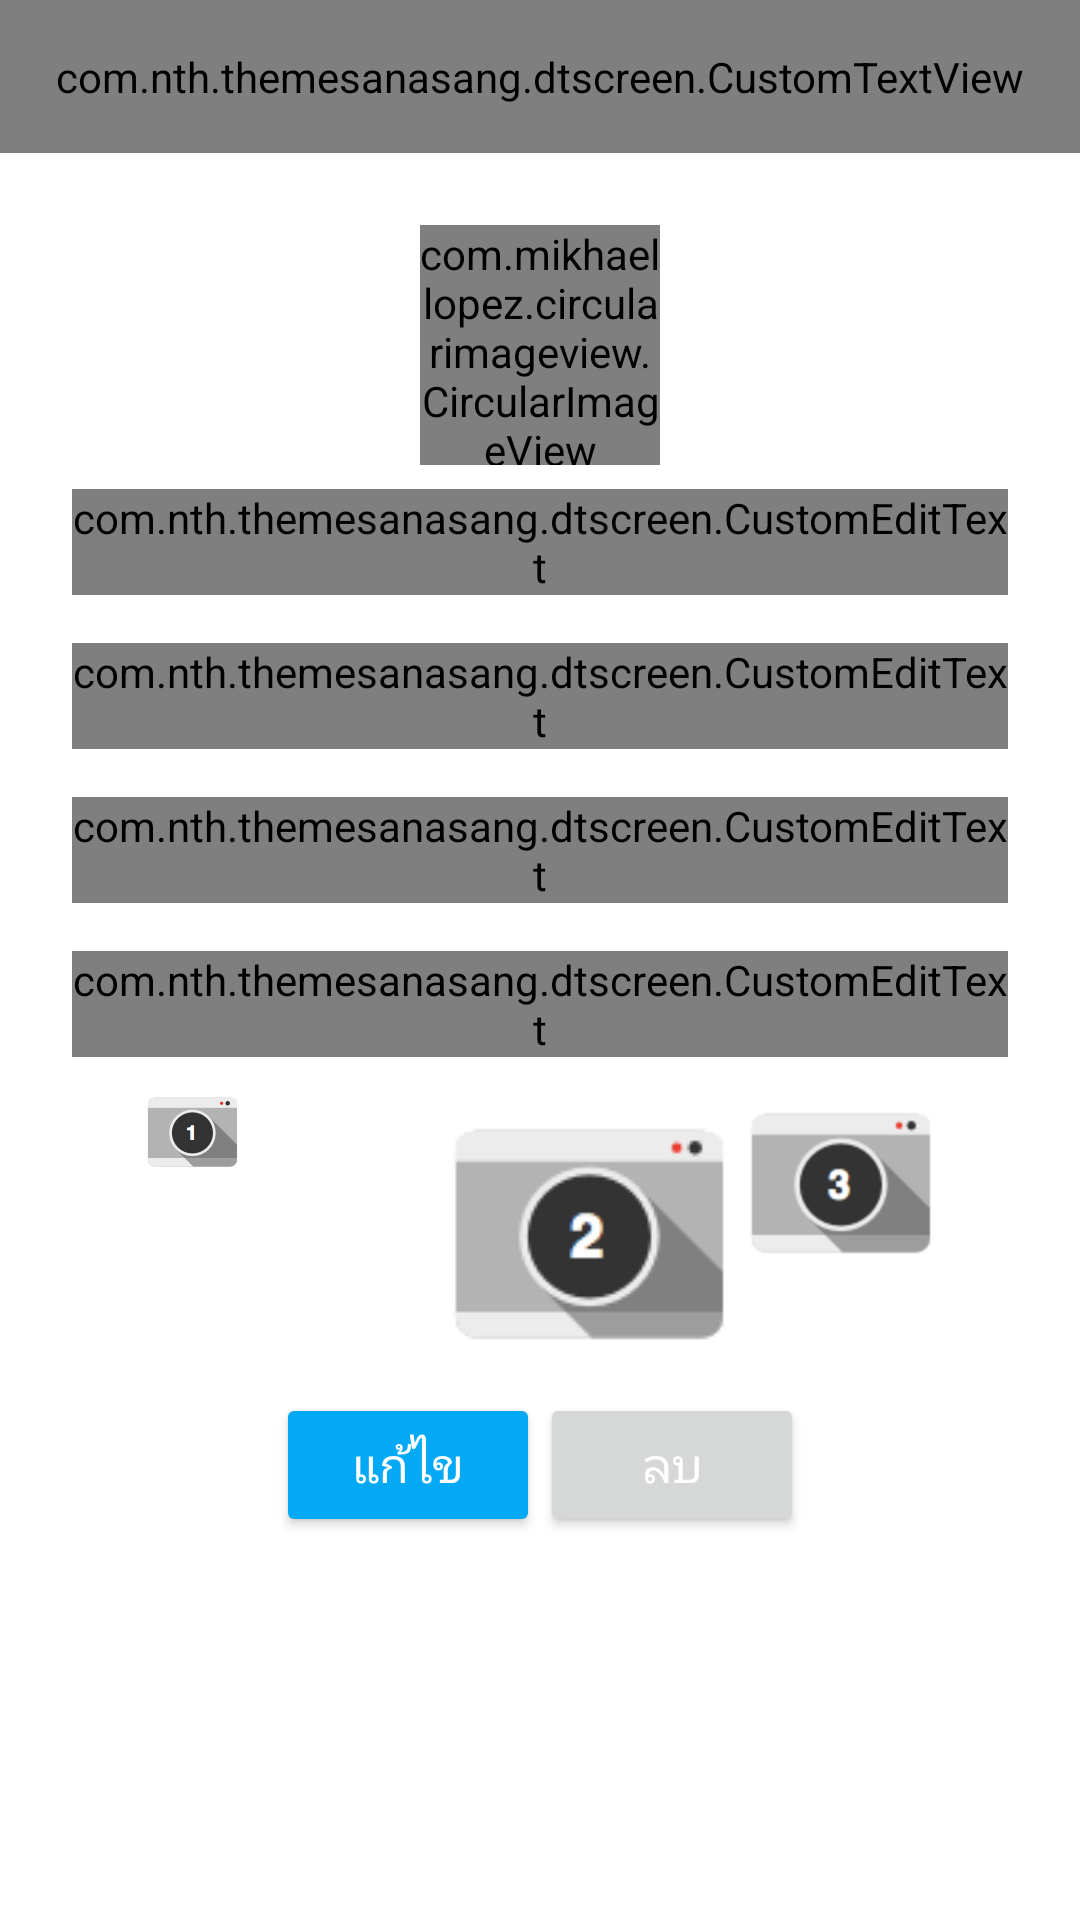

Layout XML and referenced resources for this Android screen:
<!-- AndroidManifest.xml: application theme AppTheme -->
<!-- res/layout/fragment_patient_detail.xml -->
<LinearLayout xmlns:android="http://schemas.android.com/apk/res/android"
    xmlns:tools="http://schemas.android.com/tools"
    android:layout_width="match_parent"
    android:layout_height="match_parent"
    android:orientation="vertical"
    tools:context="com.nth.example.dtscreen.PatientDetailFragment">


    <com.nth.example.dtscreen.CustomTextView
        android:layout_width="match_parent"
        android:layout_height="wrap_content"
        android:gravity="left"
        android:textSize="16sp"
        android:padding="16dp"
        android:text="รายละเอียด"
        android:background="@color/iron"/>

    <ScrollView
        android:layout_width="match_parent"
        android:layout_height="wrap_content">

        <LinearLayout
            android:orientation="vertical"
            android:layout_width="match_parent"
            android:layout_height="wrap_content"
            android:paddingTop="24dp"
            android:paddingLeft="24dp"
            android:paddingRight="24dp">

            <com.mikhaellopez.circularimageview.CircularImageView
                android:id="@+id/logo_patient_edit"
                android:layout_width="80dp"
                android:layout_height="80dp"
                android:layout_gravity="center"
                android:background="@drawable/p_user"/>

            <android.support.design.widget.TextInputLayout
                android:layout_width="match_parent"
                android:layout_height="wrap_content"
                android:layout_marginTop="8dp"
                android:layout_marginBottom="8dp">
                <com.nth.example.dtscreen.CustomEditText
                    android:id="@+id/s_cid_edit"
                    android:layout_width="match_parent"
                    android:layout_height="wrap_content"
                    android:inputType="text"
                    android:textSize="16sp"
                    android:textColor="@color/black"
                    android:hint="@string/txtCID" />
            </android.support.design.widget.TextInputLayout>

            <android.support.design.widget.TextInputLayout
                android:layout_width="match_parent"
                android:layout_height="wrap_content"
                android:layout_marginTop="8dp"
                android:layout_marginBottom="8dp">
                <com.nth.example.dtscreen.CustomEditText
                    android:id="@+id/s_fullname_edit"
                    android:layout_width="match_parent"
                    android:layout_height="wrap_content"
                    android:inputType="text"
                    android:textSize="16sp"
                    android:textColor="@color/black"
                    android:hint="@string/txtFullname" />
            </android.support.design.widget.TextInputLayout>

            <android.support.design.widget.TextInputLayout
                android:layout_width="match_parent"
                android:layout_height="wrap_content"
                android:layout_marginTop="8dp"
                android:layout_marginBottom="8dp">
                <com.nth.example.dtscreen.CustomEditText
                    android:id="@+id/s_age_edit"
                    android:layout_width="match_parent"
                    android:layout_height="wrap_content"
                    android:inputType="number"
                    android:maxLength="3"
                    android:textSize="16sp"
                    android:textColor="@color/black"
                    android:hint="@string/txtAGE" />
            </android.support.design.widget.TextInputLayout>

            <android.support.design.widget.TextInputLayout
                android:layout_width="match_parent"
                android:layout_height="wrap_content"
                android:layout_marginTop="8dp"
                android:layout_marginBottom="8dp">
                <com.nth.example.dtscreen.CustomEditText
                    android:id="@+id/s_address_edit"
                    android:layout_width="match_parent"
                    android:layout_height="wrap_content"
                    android:gravity="top|left"
                    android:inputType="textMultiLine"
                    android:lines="5"
                    android:maxLines="5"
                    android:minLines="3"
                    android:scrollbars="vertical"
                    android:textSize="16sp"
                    android:textColor="@color/black"
                    android:hint="@string/txtAddress" />
            </android.support.design.widget.TextInputLayout>



            <RelativeLayout
                android:layout_width="match_parent"
                android:layout_height="wrap_content"
                android:gravity="center">

                <ImageView
                    android:id="@+id/btnCapturePicture_edit"
                    android:layout_width="wrap_content"
                    android:layout_height="wrap_content"
                    android:src="@drawable/c_1"/>

                <ImageView
                    android:id="@+id/btnCapturePicture2_edit"
                    android:layout_width="wrap_content"
                    android:layout_height="wrap_content"
                    android:layout_marginLeft="100dp"
                    android:src="@drawable/c_2"/>

                <ImageView
                    android:id="@+id/btnCapturePicture3_edit"
                    android:layout_width="wrap_content"
                    android:layout_height="wrap_content"
                    android:layout_marginLeft="200dp"
                    android:src="@drawable/c_3"/>

            </RelativeLayout>

            <LinearLayout
                android:layout_width="wrap_content"
                android:layout_height="wrap_content"
                android:orientation="vertical"
                android:layout_gravity="center_horizontal">

                <ImageView
                    android:id="@+id/pic_1_edit"
                    android:layout_width="wrap_content"
                    android:layout_height="wrap_content"
                    android:scaleType="fitCenter"
                    android:adjustViewBounds="true"
                    android:layout_marginTop="2dp"/>

                <ImageView
                    android:id="@+id/pic_2_edit"
                    android:layout_width="wrap_content"
                    android:layout_height="wrap_content"
                    android:scaleType="fitCenter"
                    android:adjustViewBounds="true"
                    android:layout_marginTop="2dp"/>

                <ImageView
                    android:id="@+id/pic_3_edit"
                    android:layout_width="wrap_content"
                    android:layout_height="wrap_content"
                    android:scaleType="fitCenter"
                    android:adjustViewBounds="true"
                    android:layout_marginTop="2dp"/>
            </LinearLayout>


            <LinearLayout
                android:layout_marginTop="2dp"
                android:layout_width="wrap_content"
                android:layout_height="wrap_content"
                android:orientation="horizontal"
                android:layout_gravity="center_horizontal">
                <android.support.v7.widget.AppCompatButton
                    android:id="@+id/btnEditScreen"
                    android:layout_width="wrap_content"
                    android:layout_height="wrap_content"
                    android:textColor="@color/white"
                    android:textSize="16sp"
                    android:text="@string/btnEdit" />

                <android.support.v7.widget.AppCompatButton
                    android:id="@+id/btnDeleteScreen"
                    android:layout_width="wrap_content"
                    android:layout_height="wrap_content"
                    android:textSize="16sp"
                    android:text="@string/btnDelete"
                    android:theme="@style/MyButtonDelete" />
            </LinearLayout>



        </LinearLayout>

    </ScrollView>

</LinearLayout>
<!-- resources referenced by this layout -->
<resources>
  <color name="black">#000000</color>
  <color name="iron">#E8E8E8</color>
  <color name="white">#FFFFFF</color>
  <!-- drawable c_1: png bitmap (drawable-xxhdpi, 2113 bytes) -->
  <!-- drawable c_2: png bitmap (drawable-mdpi, 2238 bytes) -->
  <!-- drawable c_3: png bitmap (drawable-hdpi, 2283 bytes) -->
  <!-- drawable p_user: png bitmap (drawable-hdpi, 4568 bytes) -->
  <string name="btnDelete">ลบ</string>
  <string name="btnEdit">แก้ไข</string>
  <string name="txtAGE">อายุ</string>
  <string name="txtAddress">ที่อยู่</string>
  <string name="txtCID">รหัสบัตรประชาชน</string>
  <string name="txtFullname">ชื่อ-สกุล</string>
  <style name="MyButtonDelete" parent="Theme.AppCompat.Light.NoActionBar">
          <item name="android:textColor">@color/white</item>
          <item name="android:background">@color/red</item>
      </style>
  <style name="AppTheme" parent="Theme.AppCompat.Light.NoActionBar">
          
          <item name="colorPrimary">@color/primary_blue</item>
          <item name="colorPrimaryDark">@color/primary_blue</item>
          <item name="colorAccent">@color/accent</item>
          <item name="android:windowBackground">@color/white</item>
          <item name="colorControlNormal">@color/iron</item>
          <item name="colorControlActivated">@color/primary_blue</item>
          <item name="colorControlHighlight">@color/primary_blue</item>
          <item name="colorButtonNormal">@color/primary_blue</item>
          <item name="android:textColorHint">@color/base</item>
      </style>
  <color name="red">#ed2525</color>
  <color name="primary_blue">#03A9F4</color>
  <color name="accent">#FFFFFF</color>
  <color name="base">#AAAAAA</color>
</resources>
